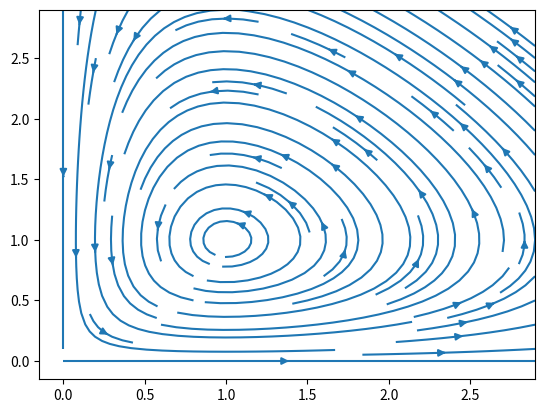

The matplotlib source for this figure:
#from pylab import *
import numpy as np
import matplotlib.pyplot as plt

xvalues, yvalues = np.meshgrid(np.arange(0,3,0.1), np.arange(0,3,0.1))
xdot = xvalues - xvalues * yvalues
ydot = -yvalues + xvalues * yvalues
plt.streamplot(xvalues, yvalues, xdot, ydot)
plt.show()